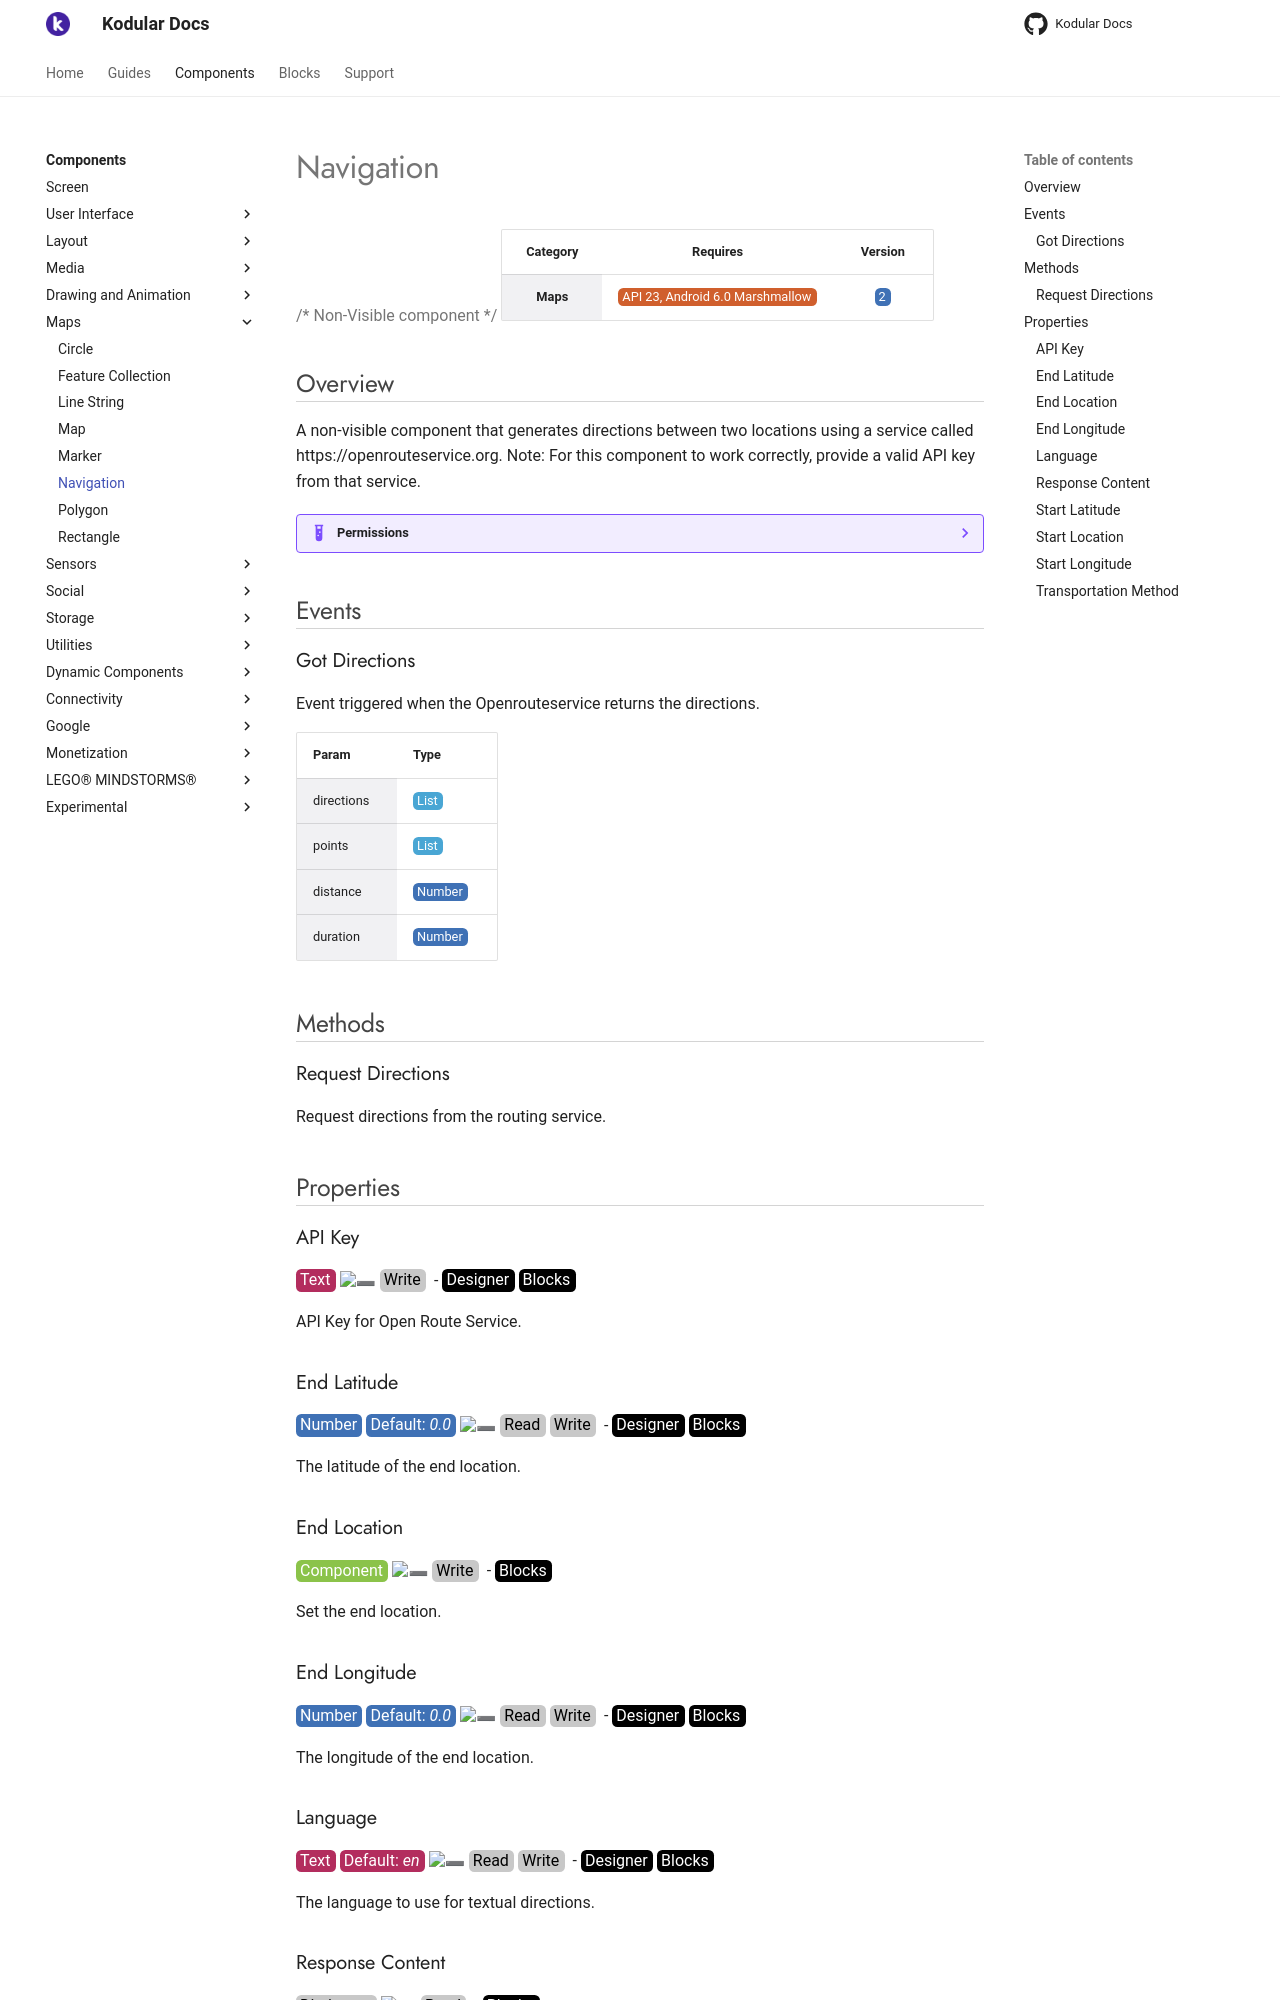

repository: Kodular/Documentation · page: components/maps/navigation/index.html · generator: jekyll

# Navigation

{>> Non-Visible component<<}

| Category | Requires | Version |
|:--------:|:-------:|:--------:|
|**Maps**|<span class="chip chip-any">API 23, Android 6.0 Marshmallow</span>|<span class="chip chip-number">2</span>|

## Overview

A non-visible component that generates directions between two locations using a service called https\://openrouteservice.org. Note\: For this component to work correctly, provide a valid API key from that service.

??? example "Permissions"
    * [android.permission.INTERNET](https://developer.android.com/reference/android/Manifest.permission.html#INTERNET)

## Events

### Got Directions

Event triggered when the Openrouteservice returns the directions.

<div class="block" ai2-block="event" not-rendered="true" value="%7B%22componentName%22:%20%22Navigation%22,%20%22name%22:%20%22Got%20Directions%22,%20%22param%22:%20%5B%22directions%22,%20%22points%22,%20%22distance%22,%20%22duration%22%5D%7D"></div>

| Param | Type |
|--------|------|
|directions|<span class="chip chip-list">List</span>|
|points|<span class="chip chip-list">List</span>|
|distance|<span class="chip chip-number">Number</span>|
|duration|<span class="chip chip-number">Number</span>|

## Methods

### Request Directions

Request directions from the routing service.

<div class="block" ai2-block="method" not-rendered="true" value="%7B%22componentName%22:%20%22Navigation%22,%20%22name%22:%20%22Request%20Directions%22,%20%22output%22:%20false,%20%22param%22:%20%5B%5D%7D"></div>

## Properties

### API Key

<span style="user-select: none; white-space:pre-wrap;"><span class="chip chip-text">Text</span> :heavy_minus_sign: <span class="chip chip-rw">Write</span>  - <span class="chip chip-bd">Designer</span> <span class="chip chip-bd">Blocks</span></span>

API Key for Open Route Service.

<div class="block" ai2-block="property" not-rendered="true" value="%7B%22componentName%22:%20%22Navigation%22,%20%22name%22:%20%22API%20Key%22,%20%22getter%22:%20false%7D"></div>

### End Latitude

<span style="user-select: none; white-space:pre-wrap;"><span class="chip chip-number">Number</span> <span class="chip chip-number">Default: <i>0.0</i></span> :heavy_minus_sign: <span class="chip chip-rw">Read</span> <span class="chip chip-rw">Write</span>  - <span class="chip chip-bd">Designer</span> <span class="chip chip-bd">Blocks</span></span>

The latitude of the end location.

<div class="block" ai2-block="property" not-rendered="true" value="%7B%22componentName%22:%20%22Navigation%22,%20%22name%22:%20%22End%20Latitude%22,%20%22getter%22:%20true%7D"></div>
<div class="block" ai2-block="property" not-rendered="true" value="%7B%22componentName%22:%20%22Navigation%22,%20%22name%22:%20%22End%20Latitude%22,%20%22getter%22:%20false%7D"></div>

### End Location

<span style="user-select: none; white-space:pre-wrap;"><span class="chip chip-component">Component</span> :heavy_minus_sign: <span class="chip chip-rw">Write</span>  - <span class="chip chip-bd">Blocks</span></span>

Set the end location.

<div class="block" ai2-block="property" not-rendered="true" value="%7B%22componentName%22:%20%22Navigation%22,%20%22name%22:%20%22End%20Location%22,%20%22getter%22:%20false%7D"></div>

### End Longitude

<span style="user-select: none; white-space:pre-wrap;"><span class="chip chip-number">Number</span> <span class="chip chip-number">Default: <i>0.0</i></span> :heavy_minus_sign: <span class="chip chip-rw">Read</span> <span class="chip chip-rw">Write</span>  - <span class="chip chip-bd">Designer</span> <span class="chip chip-bd">Blocks</span></span>

The longitude of the end location.

<div class="block" ai2-block="property" not-rendered="true" value="%7B%22componentName%22:%20%22Navigation%22,%20%22name%22:%20%22End%20Longitude%22,%20%22getter%22:%20true%7D"></div>
<div class="block" ai2-block="property" not-rendered="true" value="%7B%22componentName%22:%20%22Navigation%22,%20%22name%22:%20%22End%20Longitude%22,%20%22getter%22:%20false%7D"></div>

### Language

<span style="user-select: none; white-space:pre-wrap;"><span class="chip chip-text">Text</span> <span class="chip chip-text">Default: <i>en</i></span> :heavy_minus_sign: <span class="chip chip-rw">Read</span> <span class="chip chip-rw">Write</span>  - <span class="chip chip-bd">Designer</span> <span class="chip chip-bd">Blocks</span></span>

The language to use for textual directions.

<div class="block" ai2-block="property" not-rendered="true" value="%7B%22componentName%22:%20%22Navigation%22,%20%22name%22:%20%22Language%22,%20%22getter%22:%20true%7D"></div>
<div class="block" ai2-block="property" not-rendered="true" value="%7B%22componentName%22:%20%22Navigation%22,%20%22name%22:%20%22Language%22,%20%22getter%22:%20false%7D"></div>

### Response Content

<span style="user-select: none; white-space:pre-wrap;"><span class="chip chip-unknown">Dictionary</span> :heavy_minus_sign: <span class="chip chip-rw">Read</span>  - <span class="chip chip-bd">Blocks</span></span>

Content of the last response as a dictionary.

<div class="block" ai2-block="property" not-rendered="true" value="%7B%22componentName%22:%20%22Navigation%22,%20%22name%22:%20%22Response%20Content%22,%20%22getter%22:%20true%7D"></div>
